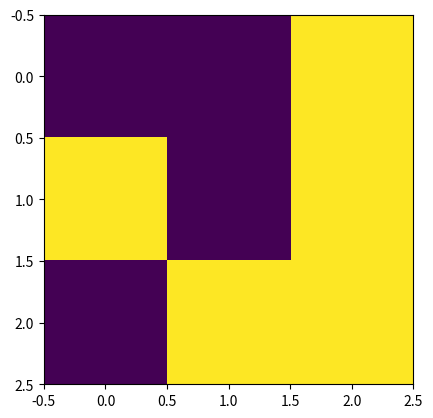

Write Python code to recreate this figure.
import numpy as np
import matplotlib.pyplot as plt
import matplotlib.animation as animation

x = np.array([[0, 0, 255], [255, 255, 0], [0, 255, 0]])
plt.imshow(x, interpolation='nearest')
plt.show()

np.random.choice([0, 255], 4*4, p=[0.1, 0.9]).reshape(4, 4)

def addGlider(i, j, grid):
	""" adds a glider with top left cell at (i, j)"""
	glider = np.array(	[[0, 0, 255],
				[255, 0, 255],
				[0, 255, 255]])
	plt.imshow(glider, interpolation='nearest')
	plt.show()
	grid[i:i+3, j:j+3] = glider
	plt.imshow(glider, interpolation='nearest')
	plt.show()
N = 16

grid = np.zeros(N*N).reshape(N, N)
addGlider(1, 1, grid)
